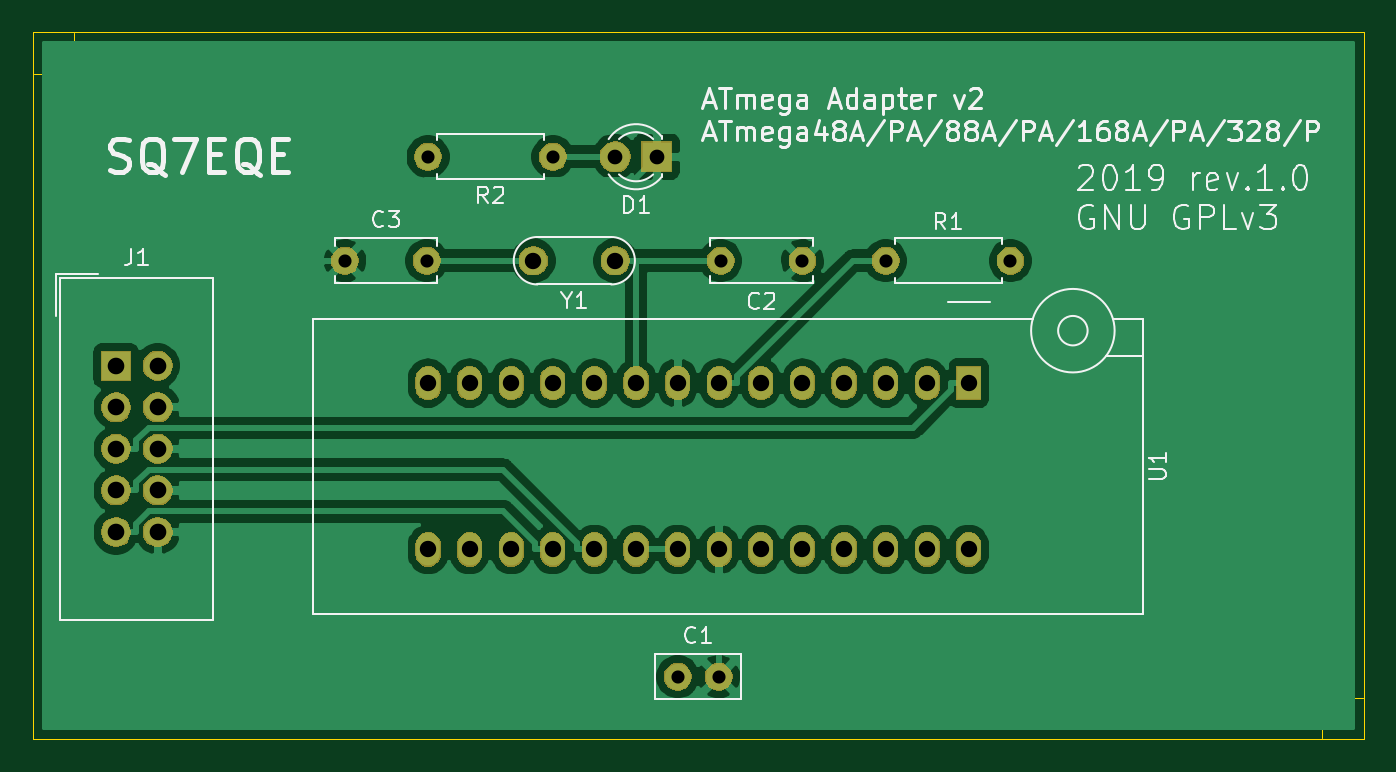
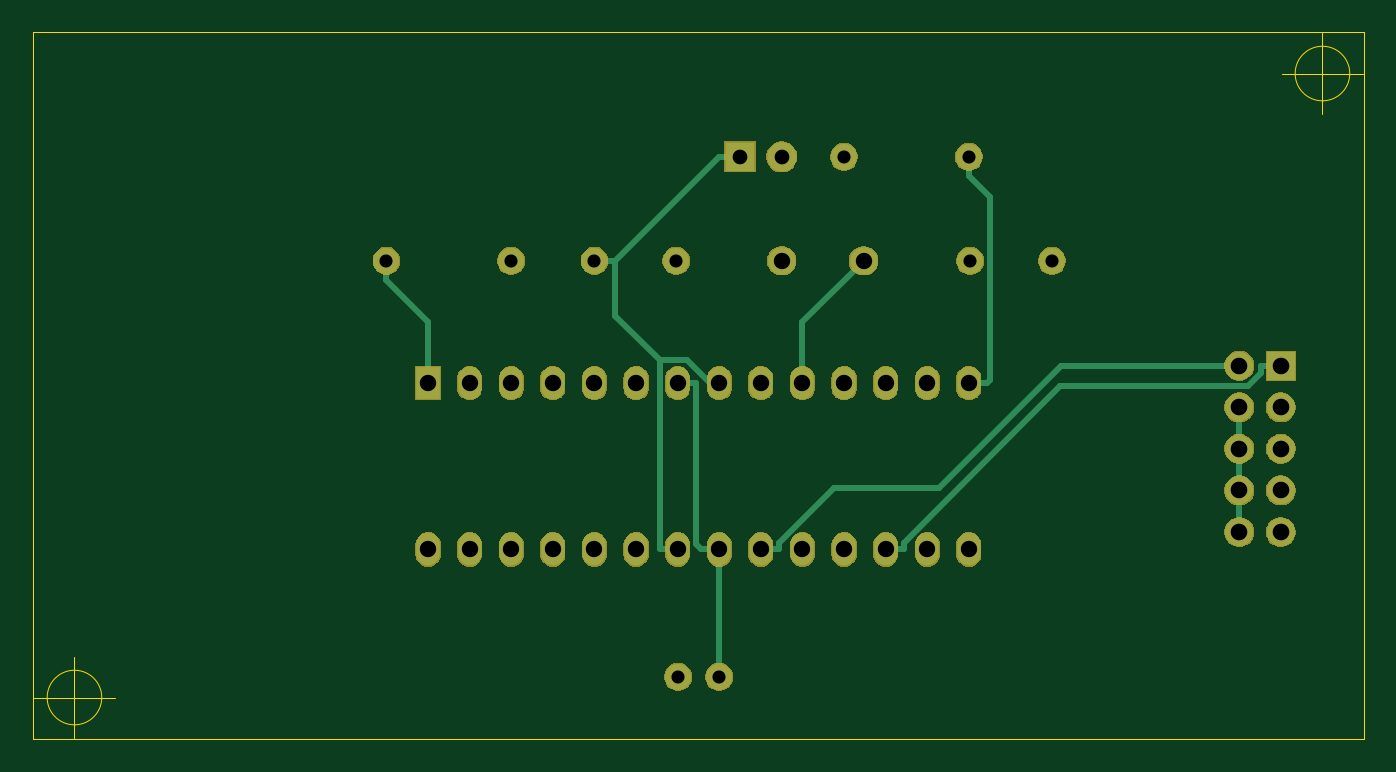
Circuit board: 12 layer files. Board 81.3 x 43.2 mm.
- bottom_copper: atmega_prog_adapter_v2-B_Cu.gbr (6050 bytes)
- bottom_mask: atmega_prog_adapter_v2-B_Mask.gbr (47563 bytes)
- paste: atmega_prog_adapter_v2-B_Paste.gbr (509 bytes)
- bottom_silk: atmega_prog_adapter_v2-B_SilkS.gbr (2149 bytes)
- outline: atmega_prog_adapter_v2-Edge_Cuts.gbr (994 bytes)
- top_copper: atmega_prog_adapter_v2-F_Cu.gbr (72493 bytes)
- top_mask: atmega_prog_adapter_v2-F_Mask.gbr (47563 bytes)
- paste: atmega_prog_adapter_v2-F_Paste.gbr (509 bytes)
- top_silk: atmega_prog_adapter_v2-F_SilkS.gbr (28314 bytes)
- drill: atmega_prog_adapter_v2-NPTH.drl (285 bytes)
- drill: atmega_prog_adapter_v2-PTH.drl (1024 bytes)
- drill: atmega_prog_adapter_v2.drl (968 bytes)

=== bottom_copper: atmega_prog_adapter_v2-B_Cu.gbr (6050 bytes, source omitted) ===
=== bottom_mask: atmega_prog_adapter_v2-B_Mask.gbr (47563 bytes, source omitted) ===
=== paste: atmega_prog_adapter_v2-B_Paste.gbr ===
G04 #@! TF.GenerationSoftware,KiCad,Pcbnew,5.1.4-3.fc30*
G04 #@! TF.CreationDate,2019-09-25T04:41:54+02:00*
G04 #@! TF.ProjectId,atmega_prog_adapter_v2,61746d65-6761-45f7-9072-6f675f616461,1.0*
G04 #@! TF.SameCoordinates,Original*
G04 #@! TF.FileFunction,Paste,Bot*
G04 #@! TF.FilePolarity,Positive*
%FSLAX46Y46*%
G04 Gerber Fmt 4.6, Leading zero omitted, Abs format (unit mm)*
G04 Created by KiCad (PCBNEW 5.1.4-3.fc30) date 2019-09-25 04:41:54*
%MOMM*%
%LPD*%
G04 APERTURE LIST*
G04 APERTURE END LIST*
M02*

=== bottom_silk: atmega_prog_adapter_v2-B_SilkS.gbr ===
%TF.GenerationSoftware,KiCad,Pcbnew,5.1.6-c6e7f7d~86~ubuntu18.04.1*%
%TF.CreationDate,2020-05-25T18:43:36+02:00*%
%TF.ProjectId,atmega_prog_adapter_v2,61746d65-6761-45f7-9072-6f675f616461,1.0*%
%TF.SameCoordinates,PX54c81a0PY68290a0*%
%TF.FileFunction,Legend,Bot*%
%TF.FilePolarity,Positive*%
%FSLAX46Y46*%
G04 Gerber Fmt 4.6, Leading zero omitted, Abs format (unit mm)*
G04 Created by KiCad (PCBNEW 5.1.6-c6e7f7d~86~ubuntu18.04.1) date 2020-05-25 18:43:36*
%MOMM*%
%LPD*%
G01*
G04 APERTURE LIST*
%ADD10C,1.702000*%
%ADD11R,1.902000X1.902000*%
%ADD12C,1.902000*%
%ADD13R,1.829200X1.829200*%
%ADD14O,1.829200X1.829200*%
%ADD15O,1.702000X1.702000*%
%ADD16R,1.542000X2.102000*%
%ADD17O,1.542000X2.102000*%
%ADD18C,1.802000*%
G04 APERTURE END LIST*
%LPC*%
D10*
%TO.C,C1*%
X39370000Y3810000D03*
X41870000Y3810000D03*
%TD*%
%TO.C,C2*%
X46990000Y29210000D03*
X41990000Y29210000D03*
%TD*%
%TO.C,C3*%
X24050000Y29210000D03*
X19050000Y29210000D03*
%TD*%
D11*
%TO.C,D1*%
X38100000Y35560000D03*
D12*
X35560000Y35560000D03*
%TD*%
D13*
%TO.C,J1*%
X5080000Y22805000D03*
D14*
X7620000Y22805000D03*
X5080000Y20265000D03*
X7620000Y20265000D03*
X5080000Y17725000D03*
X7620000Y17725000D03*
X5080000Y15185000D03*
X7620000Y15185000D03*
X5080000Y12645000D03*
X7620000Y12645000D03*
%TD*%
D10*
%TO.C,R1*%
X52070000Y29210000D03*
D15*
X59690000Y29210000D03*
%TD*%
%TO.C,R2*%
X24130000Y35560000D03*
D10*
X31750000Y35560000D03*
%TD*%
D16*
%TO.C,U1*%
X57150000Y21740000D03*
D17*
X57150000Y11580000D03*
X54610000Y21740000D03*
X54610000Y11580000D03*
X52070000Y21740000D03*
X52070000Y11580000D03*
X49530000Y21740000D03*
X49530000Y11580000D03*
X46990000Y21740000D03*
X46990000Y11580000D03*
X44450000Y21740000D03*
X44450000Y11580000D03*
X41910000Y21740000D03*
X41910000Y11580000D03*
X39370000Y21740000D03*
X39370000Y11580000D03*
X36830000Y21740000D03*
X36830000Y11580000D03*
X34290000Y21740000D03*
X34290000Y11580000D03*
X31750000Y21740000D03*
X31750000Y11580000D03*
X29210000Y21740000D03*
X29210000Y11580000D03*
X26670000Y21740000D03*
X26670000Y11580000D03*
X24130000Y21740000D03*
X24130000Y11580000D03*
%TD*%
D18*
%TO.C,Y1*%
X35560000Y29210000D03*
X30560000Y29210000D03*
%TD*%
M02*

=== outline: atmega_prog_adapter_v2-Edge_Cuts.gbr ===
%TF.GenerationSoftware,KiCad,Pcbnew,5.1.6-c6e7f7d~86~ubuntu18.04.1*%
%TF.CreationDate,2020-05-25T18:43:36+02:00*%
%TF.ProjectId,atmega_prog_adapter_v2,61746d65-6761-45f7-9072-6f675f616461,1.0*%
%TF.SameCoordinates,PX54c81a0PY68290a0*%
%TF.FileFunction,Profile,NP*%
%FSLAX46Y46*%
G04 Gerber Fmt 4.6, Leading zero omitted, Abs format (unit mm)*
G04 Created by KiCad (PCBNEW 5.1.6-c6e7f7d~86~ubuntu18.04.1) date 2020-05-25 18:43:36*
%MOMM*%
%LPD*%
G01*
G04 APERTURE LIST*
%TA.AperFunction,Profile*%
%ADD10C,0.050000*%
%TD*%
G04 APERTURE END LIST*
D10*
X80406666Y2540000D02*
G75*
G03*
X80406666Y2540000I-1666666J0D01*
G01*
X76240000Y2540000D02*
X81240000Y2540000D01*
X78740000Y5040000D02*
X78740000Y40000D01*
X4206666Y40640000D02*
G75*
G03*
X4206666Y40640000I-1666666J0D01*
G01*
X40000Y40640000D02*
X5040000Y40640000D01*
X2540000Y43140000D02*
X2540000Y38140000D01*
X0Y0D02*
X0Y43180000D01*
X81280000Y0D02*
X0Y0D01*
X81280000Y43180000D02*
X81280000Y0D01*
X0Y43180000D02*
X81280000Y43180000D01*
M02*

=== top_copper: atmega_prog_adapter_v2-F_Cu.gbr (72493 bytes, source omitted) ===
=== top_mask: atmega_prog_adapter_v2-F_Mask.gbr (47563 bytes, source omitted) ===
=== paste: atmega_prog_adapter_v2-F_Paste.gbr ===
G04 #@! TF.GenerationSoftware,KiCad,Pcbnew,5.1.4-3.fc30*
G04 #@! TF.CreationDate,2019-09-25T04:41:54+02:00*
G04 #@! TF.ProjectId,atmega_prog_adapter_v2,61746d65-6761-45f7-9072-6f675f616461,1.0*
G04 #@! TF.SameCoordinates,Original*
G04 #@! TF.FileFunction,Paste,Top*
G04 #@! TF.FilePolarity,Positive*
%FSLAX46Y46*%
G04 Gerber Fmt 4.6, Leading zero omitted, Abs format (unit mm)*
G04 Created by KiCad (PCBNEW 5.1.4-3.fc30) date 2019-09-25 04:41:54*
%MOMM*%
%LPD*%
G04 APERTURE LIST*
G04 APERTURE END LIST*
M02*

=== top_silk: atmega_prog_adapter_v2-F_SilkS.gbr (28314 bytes, source omitted) ===
=== drill: atmega_prog_adapter_v2-NPTH.drl ===
M48
; DRILL file {KiCad 5.1.4-3.fc30} date nie, 13 paź 2019, 14:30:30
; FORMAT={-:-/ absolute / inch / decimal}
; #@! TF.CreationDate,2019-10-13T14:30:30+02:00
; #@! TF.GenerationSoftware,Kicad,Pcbnew,5.1.4-3.fc30
; #@! TF.FileFunction,NonPlated,1,2,NPTH
FMAT,2
INCH
%
G90
G05
T0
M30

=== drill: atmega_prog_adapter_v2-PTH.drl ===
M48
; DRILL file {KiCad 5.1.4-3.fc30} date nie, 13 paź 2019, 14:30:30
; FORMAT={-:-/ absolute / inch / decimal}
; #@! TF.CreationDate,2019-10-13T14:30:30+02:00
; #@! TF.GenerationSoftware,Kicad,Pcbnew,5.1.4-3.fc30
; #@! TF.FileFunction,Plated,1,2,PTH
FMAT,2
INCH
T1C0.0315
T2C0.0354
T3C0.0394
T4C0.0400
%
G90
G05
T1
X4.45Y-2.9
X4.75Y-2.9
X5.05Y-4.15
X5.1484Y-4.15
X5.55Y-3.15
X5.85Y-3.15
X5.1531Y-3.15
X5.35Y-3.15
X4.25Y-3.15
X4.4469Y-3.15
T2
X4.9Y-2.9
X5.0Y-2.9
T3
X4.7031Y-3.15
X4.9Y-3.15
X4.45Y-3.4441
X4.45Y-3.8441
X4.55Y-3.4441
X4.55Y-3.8441
X4.65Y-3.4441
X4.65Y-3.8441
X4.75Y-3.4441
X4.75Y-3.8441
X4.85Y-3.4441
X4.85Y-3.8441
X4.95Y-3.4441
X4.95Y-3.8441
X5.05Y-3.4441
X5.05Y-3.8441
X5.15Y-3.4441
X5.15Y-3.8441
X5.25Y-3.4441
X5.25Y-3.8441
X5.35Y-3.4441
X5.35Y-3.8441
X5.45Y-3.4441
X5.45Y-3.8441
X5.55Y-3.4441
X5.55Y-3.8441
X5.65Y-3.4441
X5.65Y-3.8441
X5.75Y-3.4441
X5.75Y-3.8441
T4
X3.7Y-3.4022
X3.7Y-3.5022
X3.7Y-3.6022
X3.7Y-3.7022
X3.7Y-3.8022
X3.8Y-3.4022
X3.8Y-3.5022
X3.8Y-3.6022
X3.8Y-3.7022
X3.8Y-3.8022
T0
M30

=== drill: atmega_prog_adapter_v2.drl ===
M48
; DRILL file {KiCad 5.1.6-c6e7f7d~86~ubuntu18.04.1} date Mon May 25 18:43:41 2020
; FORMAT={-:-/ absolute / inch / decimal}
; #@! TF.CreationDate,2020-05-25T18:43:41+02:00
; #@! TF.GenerationSoftware,Kicad,Pcbnew,5.1.6-c6e7f7d~86~ubuntu18.04.1
FMAT,2
INCH
T1C0.0315
T2C0.0354
T3C0.0394
T4C0.0400
%
G90
G05
T1
X1.55Y0.15
X1.6484Y0.15
X1.6531Y1.15
X1.85Y1.15
X2.05Y1.15
X2.35Y1.15
X0.75Y1.15
X0.9469Y1.15
X0.95Y1.4
X1.25Y1.4
T2
X1.4Y1.4
X1.5Y1.4
T3
X0.95Y0.8559
X0.95Y0.4559
X1.05Y0.8559
X1.05Y0.4559
X1.15Y0.8559
X1.15Y0.4559
X1.25Y0.8559
X1.25Y0.4559
X1.35Y0.8559
X1.35Y0.4559
X1.45Y0.8559
X1.45Y0.4559
X1.55Y0.8559
X1.55Y0.4559
X1.65Y0.8559
X1.65Y0.4559
X1.75Y0.8559
X1.75Y0.4559
X1.85Y0.8559
X1.85Y0.4559
X1.95Y0.8559
X1.95Y0.4559
X2.05Y0.8559
X2.05Y0.4559
X2.15Y0.8559
X2.15Y0.4559
X2.25Y0.8559
X2.25Y0.4559
X1.2031Y1.15
X1.4Y1.15
T4
X0.2Y0.8978
X0.2Y0.7978
X0.2Y0.6978
X0.2Y0.5978
X0.2Y0.4978
X0.3Y0.8978
X0.3Y0.7978
X0.3Y0.6978
X0.3Y0.5978
X0.3Y0.4978
T0
M30
